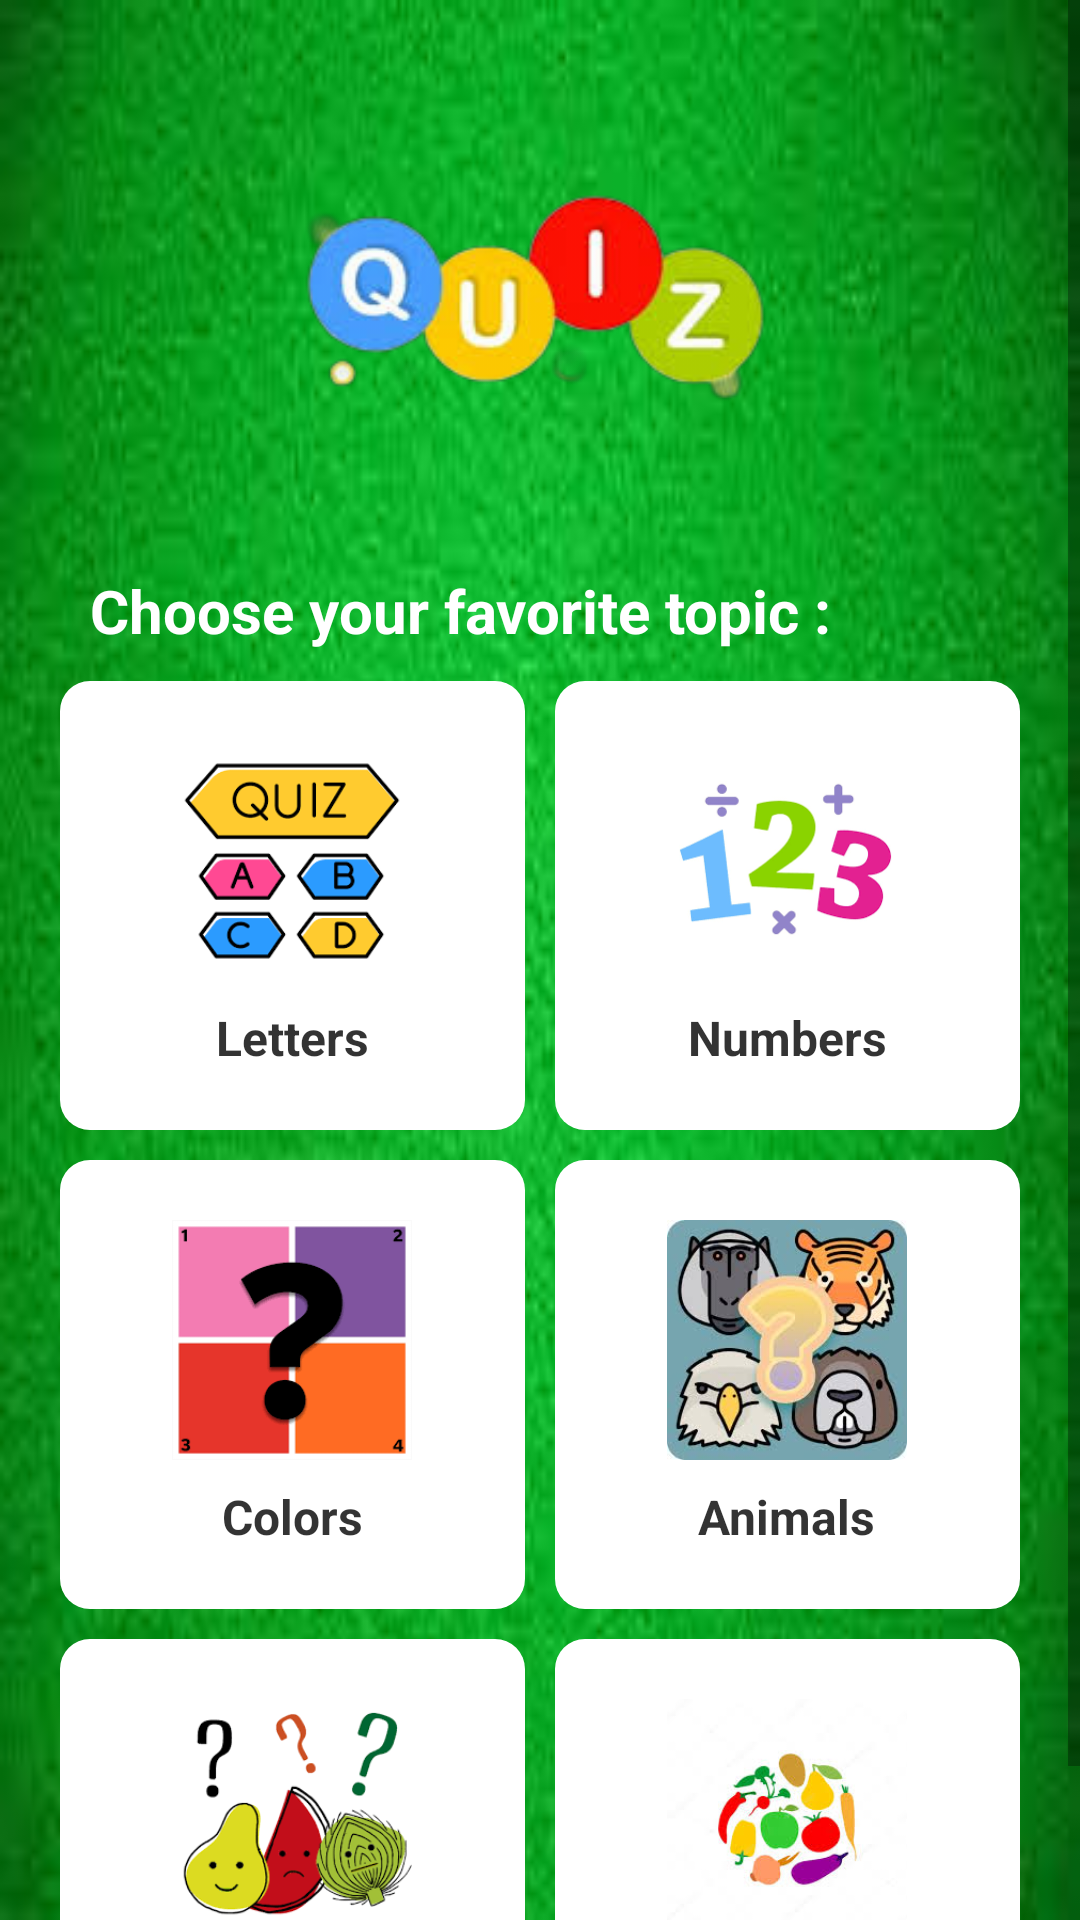

Reconstruct the res/layout file that produces this screen, plus the resources it refers to.
<!-- AndroidManifest.xml: application theme Theme.DevelopersQuiz -->
<!-- res/layout/activity_main.xml -->
<?xml version="1.0" encoding="utf-8"?>
<RelativeLayout xmlns:android="http://schemas.android.com/apk/res/android"
    xmlns:tools="http://schemas.android.com/tools"
    android:layout_width="match_parent"
    android:layout_height="match_parent"
    android:background="@drawable/background_green_one"
    tools:context=".MainActivity">

    <ScrollView
        android:layout_width="match_parent"
        android:layout_height="wrap_content">

        <LinearLayout
            android:layout_width="match_parent"
            android:layout_height="wrap_content"
            android:orientation="vertical">

            <ImageView
                android:id="@+id/quizIcon"
                android:layout_width="200dp"
                android:layout_height="100dp"
                android:layout_marginStart="80dp"
                android:layout_marginTop="50dp"
                android:layout_marginEnd="80dp"
                android:adjustViewBounds="true"
                android:scaleType="centerCrop"
                android:src="@drawable/best_quiz_four" />

            <TextView
                android:id="@+id/chooseTopicText"
                android:layout_width="wrap_content"
                android:layout_height="wrap_content"
                android:layout_below="@id/quizIcon"
                android:layout_marginStart="30dp"
                android:layout_marginTop="40dp"
                android:layout_marginEnd="20dp"
                android:text="Choose your favorite topic :"
                android:textColor="@color/white"
                android:textSize="20sp"
                android:textStyle="bold" />

            <LinearLayout
                android:id="@+id/letters_numbers_layout"
                android:layout_width="match_parent"
                android:layout_height="wrap_content"
                android:layout_below="@id/chooseTopicText"
                android:layout_marginStart="20dp"
                android:layout_marginTop="10dp"
                android:layout_marginEnd="20dp"
                android:orientation="horizontal"
                android:weightSum="2">

                <LinearLayout
                    android:id="@+id/letters_quiz"
                    android:layout_width="0dp"
                    android:layout_height="wrap_content"
                    android:layout_marginEnd="5dp"
                    android:layout_weight="1"
                    android:background="@drawable/round_back_white"
                    android:gravity="center"
                    android:orientation="vertical"
                    android:padding="20dp">

                    <ImageView
                        android:layout_width="80dp"
                        android:layout_height="80dp"
                        android:src="@drawable/letters_one" />

                    <TextView
                        android:layout_width="wrap_content"
                        android:layout_height="wrap_content"
                        android:layout_marginTop="8dp"
                        android:text="Letters"
                        android:textColor="#CC000000"
                        android:textSize="16sp"
                        android:textStyle="bold" />
                </LinearLayout>

                <LinearLayout
                    android:id="@+id/numbers_quiz"
                    android:layout_width="0dp"
                    android:layout_height="wrap_content"
                    android:layout_marginStart="5dp"
                    android:layout_weight="1"
                    android:background="@drawable/round_back_white"
                    android:gravity="center"
                    android:orientation="vertical"
                    android:padding="20dp">

                    <ImageView
                        android:layout_width="80dp"
                        android:layout_height="80dp"
                        android:src="@drawable/number_one" />

                    <TextView
                        android:layout_width="wrap_content"
                        android:layout_height="wrap_content"
                        android:layout_marginTop="8dp"
                        android:text="Numbers"
                        android:textColor="#CC000000"
                        android:textSize="16sp"
                        android:textStyle="bold" />
                </LinearLayout>
            </LinearLayout>

            <LinearLayout
                android:id="@+id/colors_animals_layout"
                android:layout_width="match_parent"
                android:layout_height="wrap_content"
                android:layout_below="@id/letters_numbers_layout"
                android:layout_marginStart="20dp"
                android:layout_marginTop="10dp"
                android:layout_marginEnd="20dp"
                android:orientation="horizontal"
                android:weightSum="2">

                <LinearLayout
                    android:id="@+id/colors_quiz"
                    android:layout_width="0dp"
                    android:layout_height="wrap_content"
                    android:layout_marginEnd="5dp"
                    android:layout_weight="1"
                    android:background="@drawable/round_back_white"
                    android:gravity="center"
                    android:orientation="vertical"
                    android:padding="20dp">

                    <ImageView
                        android:layout_width="80dp"
                        android:layout_height="80dp"
                        android:src="@drawable/colors_one" />

                    <TextView
                        android:layout_width="wrap_content"
                        android:layout_height="wrap_content"
                        android:layout_marginTop="8dp"
                        android:text="Colors"
                        android:textColor="#CC000000"
                        android:textSize="16sp"
                        android:textStyle="bold" />
                </LinearLayout>

                <LinearLayout
                    android:id="@+id/animals_quiz"
                    android:layout_width="0dp"
                    android:layout_height="wrap_content"
                    android:layout_marginStart="5dp"
                    android:layout_weight="1"
                    android:background="@drawable/round_back_white"
                    android:gravity="center"
                    android:orientation="vertical"
                    android:padding="20dp">

                    <ImageView
                        android:layout_width="80dp"
                        android:layout_height="80dp"
                        android:src="@drawable/animals_one" />

                    <TextView
                        android:layout_width="wrap_content"
                        android:layout_height="wrap_content"
                        android:layout_marginTop="8dp"
                        android:text="Animals"
                        android:textColor="#CC000000"
                        android:textSize="16sp"
                        android:textStyle="bold" />
                </LinearLayout>
            </LinearLayout>

            <LinearLayout
                android:id="@+id/fruits_vegetables_layout"
                android:layout_width="match_parent"
                android:layout_height="wrap_content"
                android:layout_below="@id/colors_animals_layout"
                android:layout_marginStart="20dp"
                android:layout_marginTop="10dp"
                android:layout_marginEnd="20dp"
                android:orientation="horizontal"
                android:weightSum="2">

                <LinearLayout
                    android:id="@+id/fruits_quiz"
                    android:layout_width="0dp"
                    android:layout_height="wrap_content"
                    android:layout_marginEnd="5dp"
                    android:layout_weight="1"
                    android:background="@drawable/round_back_white"
                    android:gravity="center"
                    android:orientation="vertical"
                    android:padding="20dp">

                    <ImageView
                        android:layout_width="80dp"
                        android:layout_height="80dp"
                        android:src="@drawable/fruits_one" />

                    <TextView
                        android:layout_width="wrap_content"
                        android:layout_height="wrap_content"
                        android:layout_marginTop="8dp"
                        android:text="Fruits"
                        android:textColor="#CC000000"
                        android:textSize="16sp"
                        android:textStyle="bold" />
                </LinearLayout>

                <LinearLayout
                    android:id="@+id/vegetables_quiz"
                    android:layout_width="0dp"
                    android:layout_height="wrap_content"
                    android:layout_marginStart="5dp"
                    android:layout_weight="1"
                    android:background="@drawable/round_back_white"
                    android:gravity="center"
                    android:orientation="vertical"
                    android:padding="20dp">

                    <ImageView
                        android:layout_width="80dp"
                        android:layout_height="80dp"
                        android:src="@drawable/vegetables_one" />

                    <TextView
                        android:layout_width="wrap_content"
                        android:layout_height="wrap_content"
                        android:layout_marginTop="8dp"
                        android:text="Vegetables"
                        android:textColor="#CC000000"
                        android:textSize="16sp"
                        android:textStyle="bold" />
                </LinearLayout>
            </LinearLayout>
        </LinearLayout>
    </ScrollView>
</RelativeLayout>
<!-- resources referenced by this layout -->
<resources>
  <!-- drawable animals_one: jpeg bitmap (drawable, 11080 bytes) -->
  <!-- drawable background_green_one: jpg bitmap (drawable, 5540 bytes) -->
  <!-- drawable best_quiz_four: png bitmap (drawable, 26726 bytes) -->
  <!-- drawable colors_one: png bitmap (drawable, 3040 bytes) -->
  <!-- drawable fruits_one: png bitmap (drawable, 9956 bytes) -->
  <!-- drawable letters_one: png bitmap (drawable, 5095 bytes) -->
  <!-- drawable number_one: png bitmap (drawable, 6754 bytes) -->
  <!-- drawable round_back_white (drawable) -->
  <?xml version="1.0" encoding="utf-8"?>
  <shape android:shape="rectangle" xmlns:android="http://schemas.android.com/apk/res/android">
      <solid android:color="#FFFFFF" />
      <corners android:radius="10dp" />
  </shape>
  <!-- drawable vegetables_one: jpeg bitmap (drawable, 6968 bytes) -->
  <style name="Theme.DevelopersQuiz" parent="Theme.MaterialComponents.DayNight.NoActionBar">
          
          <item name="colorPrimary">@color/purple_500</item>
          <item name="colorPrimaryVariant">@color/purple_700</item>
          <item name="colorOnPrimary">@color/white</item>
          
          <item name="colorSecondary">@color/teal_200</item>
          <item name="colorSecondaryVariant">@color/teal_700</item>
          <item name="colorOnSecondary">@color/black</item>
          
          <item name="android:statusBarColor">?attr/colorPrimaryVariant</item>
          
      </style>
  <!-- not gathered from this repository: default colours our renderer supplied (Android Studio template values) -->
  <color name="purple_500">#FF6200EE</color>
  <color name="purple_700">#FF3700B3</color>
  <color name="teal_200">#FF03DAC5</color>
  <color name="teal_700">#FF018786</color>
  <color name="black">#FF000000</color>
  <color name="white">#FFFFFFFF</color>
</resources>
